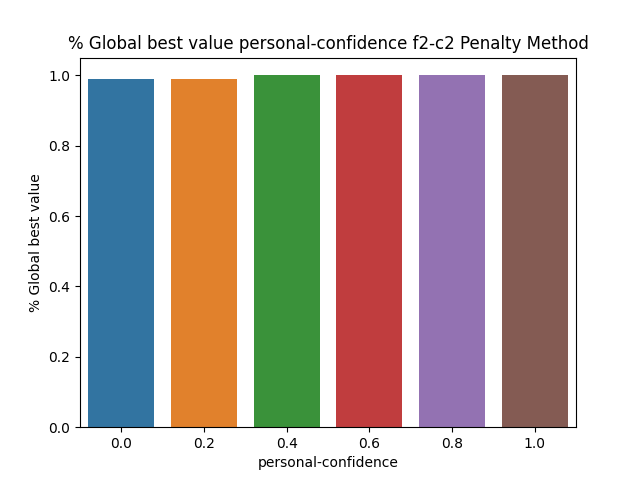

Data behind this chart, as committed beside it:
BehaviorSpace results (NetLogo 6.3.0)
PSO_NL_Template.nlogo
personal-confidence-f2-c2-penalty
12/31/2022 00:41:10:843 +0100
min-pxcor, max-pxcor, min-pycor, max-pycor
-100, 100, -100, 100
[run number], trails-mode, particle-inertia, path-to-load, swarm-confidence, highlight-mode, penalty, constraint_handling_method, Constraint, fitness_function, Constraints, path-to-save, population-size, personal-confidence, particle-speed-limit, [step], global-best-val, iterations
1, None, 0.5, filename.txt, 1, Best found, 0.5, Penalty Method, Constraint 2, F2 Schwefel Function, true, filename.txt, 50, 0, 10, 9, 0.5, 10
2, None, 0.5, filename.txt, 1, Best found, 0.5, Penalty Method, Constraint 2, F2 Schwefel Function, true, filename.txt, 50, 0, 10, 7, 0.5, 8
4, None, 0.5, filename.txt, 1, Best found, 0.5, Penalty Method, Constraint 2, F2 Schwefel Function, true, filename.txt, 50, 0, 10, 5, 0.5, 6
7, None, 0.5, filename.txt, 1, Best found, 0.5, Penalty Method, Constraint 2, F2 Schwefel Function, true, filename.txt, 50, 0, 10, 7, 0.5, 8
6, None, 0.5, filename.txt, 1, Best found, 0.5, Penalty Method, Constraint 2, F2 Schwefel Function, true, filename.txt, 50, 0, 10, 13, 0.5, 14
3, None, 0.5, filename.txt, 1, Best found, 0.5, Penalty Method, Constraint 2, F2 Schwefel Function, true, filename.txt, 50, 0, 10, 8, 0.5, 9
8, None, 0.5, filename.txt, 1, Best found, 0.5, Penalty Method, Constraint 2, F2 Schwefel Function, true, filename.txt, 50, 0, 10, 6, 0.5, 7
5, None, 0.5, filename.txt, 1, Best found, 0.5, Penalty Method, Constraint 2, F2 Schwefel Function, true, filename.txt, 50, 0, 10, 12, 0.5, 13
9, None, 0.5, filename.txt, 1, Best found, 0.5, Penalty Method, Constraint 2, F2 Schwefel Function, true, filename.txt, 50, 0, 10, 10, 0.5, 11
10, None, 0.5, filename.txt, 1, Best found, 0.5, Penalty Method, Constraint 2, F2 Schwefel Function, true, filename.txt, 50, 0, 10, 7, 0.5, 8
11, None, 0.5, filename.txt, 1, Best found, 0.5, Penalty Method, Constraint 2, F2 Schwefel Function, true, filename.txt, 50, 0, 10, 10, 0.5, 11
12, None, 0.5, filename.txt, 1, Best found, 0.5, Penalty Method, Constraint 2, F2 Schwefel Function, true, filename.txt, 50, 0, 10, 5, 0.5, 6
13, None, 0.5, filename.txt, 1, Best found, 0.5, Penalty Method, Constraint 2, F2 Schwefel Function, true, filename.txt, 50, 0, 10, 9, 0.5, 10
15, None, 0.5, filename.txt, 1, Best found, 0.5, Penalty Method, Constraint 2, F2 Schwefel Function, true, filename.txt, 50, 0, 10, 8, 0.5, 9
14, None, 0.5, filename.txt, 1, Best found, 0.5, Penalty Method, Constraint 2, F2 Schwefel Function, true, filename.txt, 50, 0, 10, 7, 0.5, 8
16, None, 0.5, filename.txt, 1, Best found, 0.5, Penalty Method, Constraint 2, F2 Schwefel Function, true, filename.txt, 50, 0, 10, 9, 0.5, 10
17, None, 0.5, filename.txt, 1, Best found, 0.5, Penalty Method, Constraint 2, F2 Schwefel Function, true, filename.txt, 50, 0, 10, 21, 0.5, 22
18, None, 0.5, filename.txt, 1, Best found, 0.5, Penalty Method, Constraint 2, F2 Schwefel Function, true, filename.txt, 50, 0, 10, 7, 0.5, 8
19, None, 0.5, filename.txt, 1, Best found, 0.5, Penalty Method, Constraint 2, F2 Schwefel Function, true, filename.txt, 50, 0, 10, 14, 0.5, 15
20, None, 0.5, filename.txt, 1, Best found, 0.5, Penalty Method, Constraint 2, F2 Schwefel Function, true, filename.txt, 50, 0, 10, 6, 0.5, 7
22, None, 0.5, filename.txt, 1, Best found, 0.5, Penalty Method, Constraint 2, F2 Schwefel Function, true, filename.txt, 50, 0, 10, 7, 0.5, 8
24, None, 0.5, filename.txt, 1, Best found, 0.5, Penalty Method, Constraint 2, F2 Schwefel Function, true, filename.txt, 50, 0, 10, 8, 0.5, 9
21, None, 0.5, filename.txt, 1, Best found, 0.5, Penalty Method, Constraint 2, F2 Schwefel Function, true, filename.txt, 50, 0, 10, 7, 0.5, 8
23, None, 0.5, filename.txt, 1, Best found, 0.5, Penalty Method, Constraint 2, F2 Schwefel Function, true, filename.txt, 50, 0, 10, 9, 0.5, 10
25, None, 0.5, filename.txt, 1, Best found, 0.5, Penalty Method, Constraint 2, F2 Schwefel Function, true, filename.txt, 50, 0, 10, 5, 0.5, 6
26, None, 0.5, filename.txt, 1, Best found, 0.5, Penalty Method, Constraint 2, F2 Schwefel Function, true, filename.txt, 50, 0, 10, 6, 0.5, 7
27, None, 0.5, filename.txt, 1, Best found, 0.5, Penalty Method, Constraint 2, F2 Schwefel Function, true, filename.txt, 50, 0, 10, 10, 0.5, 11
28, None, 0.5, filename.txt, 1, Best found, 0.5, Penalty Method, Constraint 2, F2 Schwefel Function, true, filename.txt, 50, 0, 10, 7, 0.5, 8
29, None, 0.5, filename.txt, 1, Best found, 0.5, Penalty Method, Constraint 2, F2 Schwefel Function, true, filename.txt, 50, 0, 10, 7, 0.5, 8
31, None, 0.5, filename.txt, 1, Best found, 0.5, Penalty Method, Constraint 2, F2 Schwefel Function, true, filename.txt, 50, 0, 10, 4, 0.5, 5
30, None, 0.5, filename.txt, 1, Best found, 0.5, Penalty Method, Constraint 2, F2 Schwefel Function, true, filename.txt, 50, 0, 10, 8, 0.5, 9
32, None, 0.5, filename.txt, 1, Best found, 0.5, Penalty Method, Constraint 2, F2 Schwefel Function, true, filename.txt, 50, 0, 10, 5, 0.5, 6
33, None, 0.5, filename.txt, 1, Best found, 0.5, Penalty Method, Constraint 2, F2 Schwefel Function, true, filename.txt, 50, 0, 10, 7, 0.5, 8
34, None, 0.5, filename.txt, 1, Best found, 0.5, Penalty Method, Constraint 2, F2 Schwefel Function, true, filename.txt, 50, 0, 10, 9, 0.5, 10
35, None, 0.5, filename.txt, 1, Best found, 0.5, Penalty Method, Constraint 2, F2 Schwefel Function, true, filename.txt, 50, 0, 10, 11, 0.5, 12
41, None, 0.5, filename.txt, 1, Best found, 0.5, Penalty Method, Constraint 2, F2 Schwefel Function, true, filename.txt, 50, 0, 10, 6, 0.5, 7
36, None, 0.5, filename.txt, 1, Best found, 0.5, Penalty Method, Constraint 2, F2 Schwefel Function, true, filename.txt, 50, 0, 10, 10, 0.5, 11
37, None, 0.5, filename.txt, 1, Best found, 0.5, Penalty Method, Constraint 2, F2 Schwefel Function, true, filename.txt, 50, 0, 10, 13, 0.5, 14
39, None, 0.5, filename.txt, 1, Best found, 0.5, Penalty Method, Constraint 2, F2 Schwefel Function, true, filename.txt, 50, 0, 10, 9, 0.5, 10
38, None, 0.5, filename.txt, 1, Best found, 0.5, Penalty Method, Constraint 2, F2 Schwefel Function, true, filename.txt, 50, 0, 10, 8, 0.5, 9
40, None, 0.5, filename.txt, 1, Best found, 0.5, Penalty Method, Constraint 2, F2 Schwefel Function, true, filename.txt, 50, 0, 10, 6, 0.5, 7
42, None, 0.5, filename.txt, 1, Best found, 0.5, Penalty Method, Constraint 2, F2 Schwefel Function, true, filename.txt, 50, 0, 10, 8, 0.5, 9
43, None, 0.5, filename.txt, 1, Best found, 0.5, Penalty Method, Constraint 2, F2 Schwefel Function, true, filename.txt, 50, 0, 10, 8, 0.5, 9
44, None, 0.5, filename.txt, 1, Best found, 0.5, Penalty Method, Constraint 2, F2 Schwefel Function, true, filename.txt, 50, 0, 10, 8, 0.5, 9
45, None, 0.5, filename.txt, 1, Best found, 0.5, Penalty Method, Constraint 2, F2 Schwefel Function, true, filename.txt, 50, 0, 10, 16, 0.5, 17
49, None, 0.5, filename.txt, 1, Best found, 0.5, Penalty Method, Constraint 2, F2 Schwefel Function, true, filename.txt, 50, 0, 10, 6, 0.5, 7
46, None, 0.5, filename.txt, 1, Best found, 0.5, Penalty Method, Constraint 2, F2 Schwefel Function, true, filename.txt, 50, 0, 10, 10, 0.5, 11
48, None, 0.5, filename.txt, 1, Best found, 0.5, Penalty Method, Constraint 2, F2 Schwefel Function, true, filename.txt, 50, 0, 10, 7, 0.5, 8
47, None, 0.5, filename.txt, 1, Best found, 0.5, Penalty Method, Constraint 2, F2 Schwefel Function, true, filename.txt, 50, 0, 10, 9, 0.5, 10
52, None, 0.5, filename.txt, 1, Best found, 0.5, Penalty Method, Constraint 2, F2 Schwefel Function, true, filename.txt, 50, 0, 10, 10, 0.5, 11
50, None, 0.5, filename.txt, 1, Best found, 0.5, Penalty Method, Constraint 2, F2 Schwefel Function, true, filename.txt, 50, 0, 10, 9, 0.5, 10
51, None, 0.5, filename.txt, 1, Best found, 0.5, Penalty Method, Constraint 2, F2 Schwefel Function, true, filename.txt, 50, 0, 10, 8, 0.5, 9
53, None, 0.5, filename.txt, 1, Best found, 0.5, Penalty Method, Constraint 2, F2 Schwefel Function, true, filename.txt, 50, 0, 10, 9, 0.5, 10
54, None, 0.5, filename.txt, 1, Best found, 0.5, Penalty Method, Constraint 2, F2 Schwefel Function, true, filename.txt, 50, 0, 10, 7, 0.5, 8
... 546 more rows
